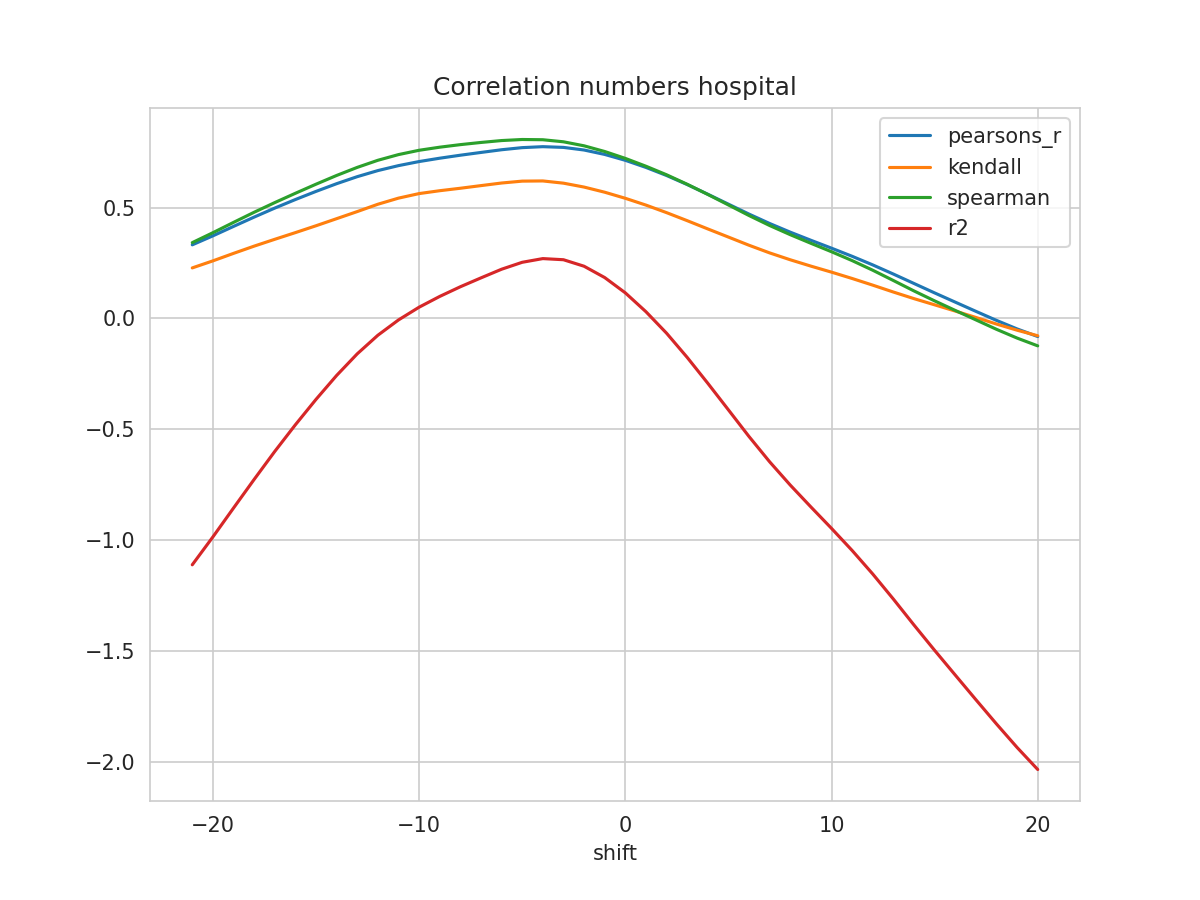

Data behind this chart, as committed beside it:
shift, N, pearsons_r, kendall, spearman, mse, explained_variance_score, r2, rmse
-21, 478, 0.3322, 0.2281, 0.3421, 0.02829, -1.11, -1.111, 0.1682
-20, 479, 0.3728, 0.2599, 0.3869, 0.02675, -0.9838, -0.9854, 0.1636
-19, 480, 0.4153, 0.2937, 0.4334, 0.02515, -0.8534, -0.8551, 0.1586
-18, 481, 0.4573, 0.3263, 0.4792, 0.02355, -0.7243, -0.7261, 0.1535
-17, 482, 0.498, 0.3572, 0.5228, 0.02199, -0.5979, -0.5998, 0.1483
-16, 483, 0.5365, 0.3873, 0.5648, 0.02048, -0.4773, -0.4795, 0.1431
-15, 484, 0.5732, 0.4183, 0.6057, 0.01904, -0.3625, -0.365, 0.138
-14, 485, 0.608, 0.4502, 0.6452, 0.01767, -0.2542, -0.257, 0.1329
-13, 486, 0.6397, 0.4822, 0.6816, 0.01642, -0.1563, -0.1595, 0.1281
-12, 487, 0.6671, 0.5153, 0.7136, 0.01534, -0.07226, -0.07565, 0.1238
-11, 488, 0.6895, 0.5429, 0.7393, 0.01445, -0.002994, -0.006615, 0.1202
-10, 489, 0.7079, 0.5634, 0.7587, 0.0137, 0.05484, 0.05091, 0.1171
-9, 490, 0.723, 0.5764, 0.7727, 0.01309, 0.1038, 0.09949, 0.1144
-8, 491, 0.7365, 0.5874, 0.7842, 0.01253, 0.1478, 0.1431, 0.112
-7, 492, 0.749, 0.5994, 0.794, 0.01202, 0.1881, 0.1831, 0.1097
-6, 492, 0.7612, 0.6111, 0.8026, 0.01154, 0.2277, 0.2222, 0.1074
-5, 492, 0.7707, 0.6196, 0.8074, 0.01116, 0.2596, 0.2534, 0.1057
-4, 492, 0.775, 0.6204, 0.8063, 0.01099, 0.2768, 0.2701, 0.1048
-3, 492, 0.7718, 0.6104, 0.797, 0.01113, 0.2722, 0.265, 0.1055
-2, 492, 0.76, 0.5928, 0.7789, 0.01162, 0.2433, 0.2357, 0.1078
-1, 492, 0.7401, 0.5696, 0.7533, 0.01243, 0.1926, 0.1846, 0.1115
0, 492, 0.7135, 0.5422, 0.7221, 0.01352, 0.1239, 0.1156, 0.1163
1, 492, 0.6815, 0.5115, 0.6868, 0.01483, 0.03902, 0.03058, 0.1218
2, 492, 0.645, 0.4775, 0.6483, 0.01632, -0.05786, -0.06636, 0.1277
3, 492, 0.6042, 0.4413, 0.6055, 0.01798, -0.1671, -0.1755, 0.1341
4, 492, 0.5605, 0.404, 0.5596, 0.01976, -0.284, -0.2923, 0.1406
5, 492, 0.5157, 0.3672, 0.5121, 0.02159, -0.404, -0.4122, 0.1469
6, 492, 0.4708, 0.3303, 0.4644, 0.02341, -0.5246, -0.5326, 0.153
7, 492, 0.4284, 0.2958, 0.4193, 0.02513, -0.6387, -0.6466, 0.1585
8, 492, 0.3893, 0.2648, 0.378, 0.02672, -0.744, -0.7517, 0.1635
9, 492, 0.3528, 0.2362, 0.3392, 0.0282, -0.8427, -0.8502, 0.1679
10, 492, 0.3171, 0.209, 0.3011, 0.02964, -0.9396, -0.947, 0.1722
11, 492, 0.2805, 0.1804, 0.2611, 0.03111, -1.039, -1.047, 0.1764
12, 492, 0.2416, 0.1503, 0.2176, 0.03267, -1.146, -1.153, 0.1808
13, 492, 0.2004, 0.1193, 0.1713, 0.03433, -1.259, -1.266, 0.1853
14, 492, 0.1578, 0.08951, 0.1242, 0.03603, -1.376, -1.383, 0.1898
15, 492, 0.1153, 0.0616, 0.07942, 0.03775, -1.491, -1.497, 0.1943
16, 492, 0.07374, 0.0335, 0.03635, 0.03943, -1.602, -1.608, 0.1986
17, 492, 0.0323, 0.004659, -0.006243, 0.04112, -1.713, -1.72, 0.2028
18, 492, -0.008598, -0.02506, -0.04887, 0.04278, -1.823, -1.829, 0.2068
19, 492, -0.04714, -0.0529, -0.08843, 0.04432, -1.929, -1.935, 0.2105
20, 492, -0.08143, -0.07794, -0.1235, 0.04565, -2.028, -2.035, 0.2137
